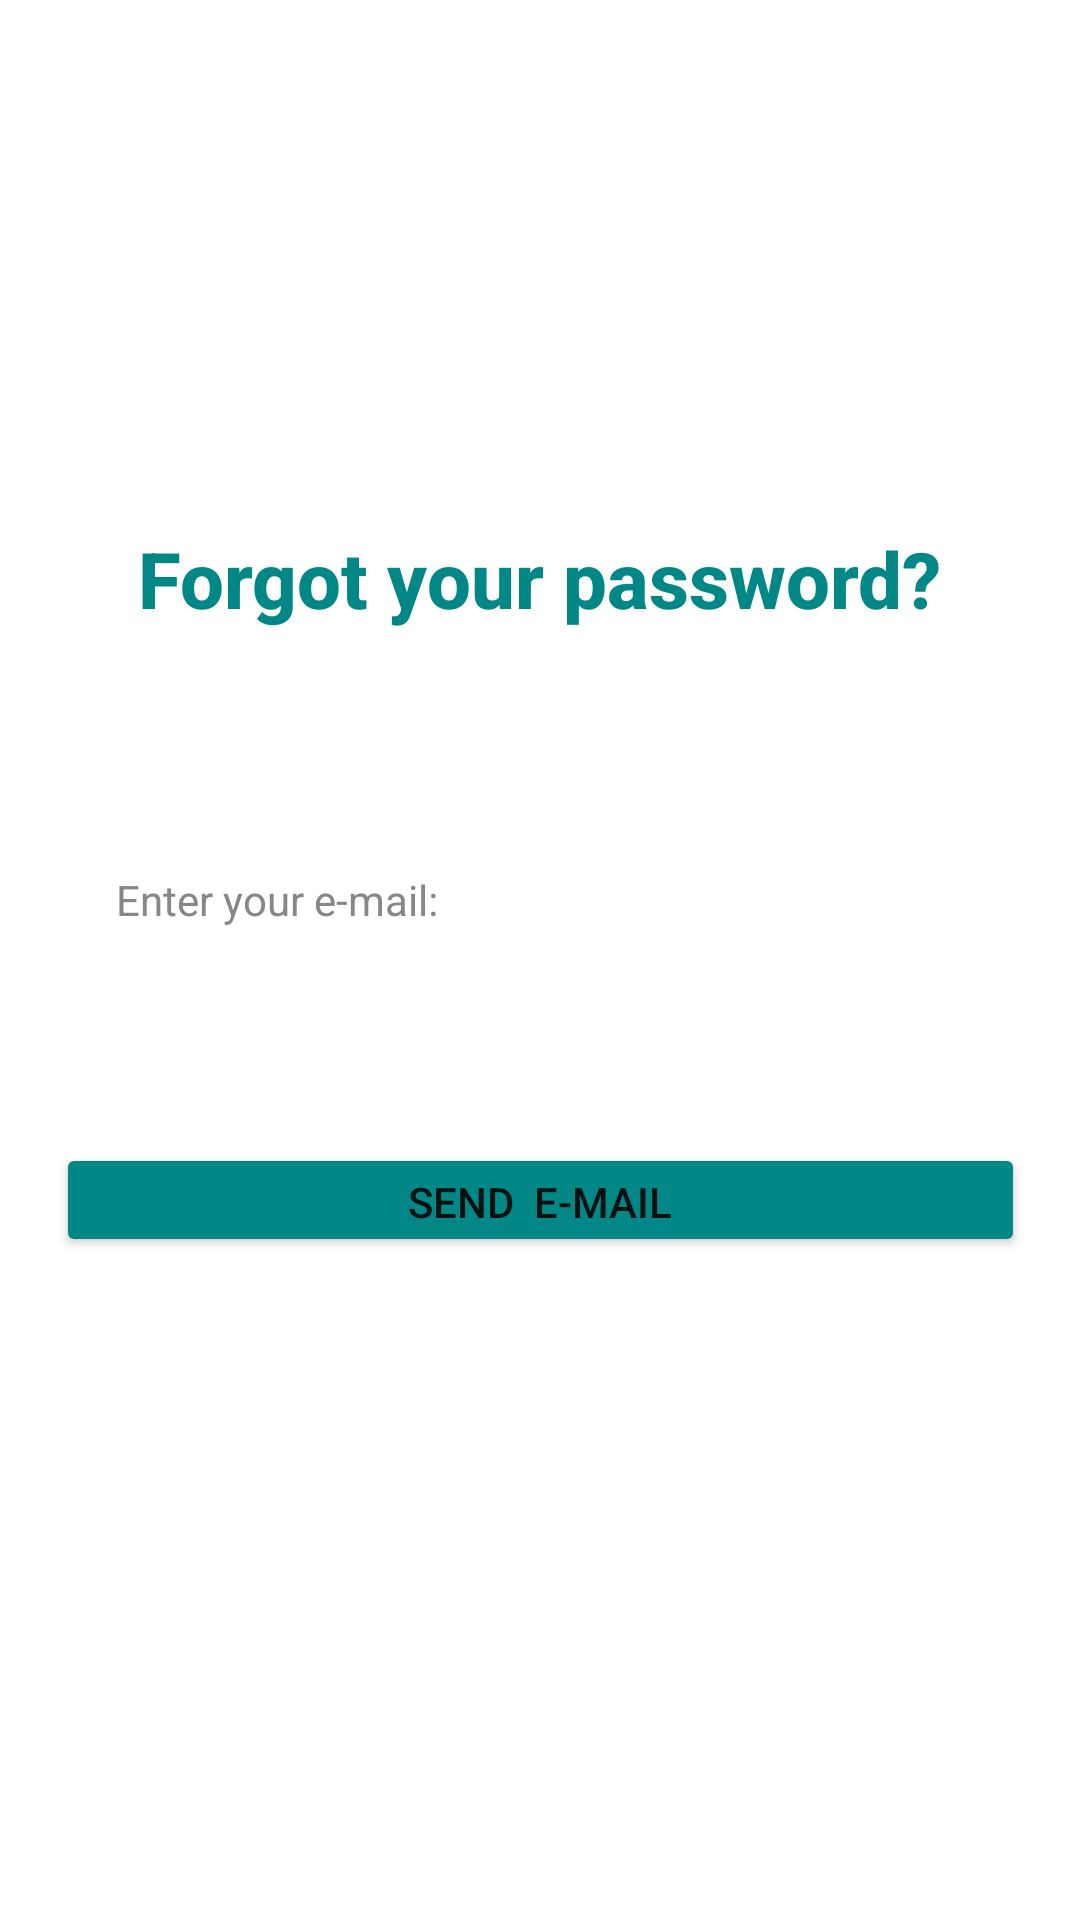

The Android layout XML behind this screen, and the referenced resources:
<!-- AndroidManifest.xml: application theme Theme.Bazaar -->
<!-- res/layout/fragment_forgot_password.xml -->
<?xml version="1.0" encoding="utf-8"?>
<FrameLayout xmlns:android="http://schemas.android.com/apk/res/android"
    xmlns:app="http://schemas.android.com/apk/res-auto"
    xmlns:tools="http://schemas.android.com/tools"
    android:layout_width="match_parent"
    android:layout_height="match_parent"
    android:background="@drawable/wallpaper"
    tools:context=".fragments.ForgotPasswordFragment">

    <androidx.constraintlayout.widget.ConstraintLayout
        android:layout_width="match_parent"
        android:layout_height="match_parent">

        <TextView
            android:id="@+id/forgot_password_Text"
            android:layout_width="wrap_content"
            android:layout_height="wrap_content"
            android:fontFamily="sans-serif-medium"
            android:text="Forgot your password?"
            android:textColor="@color/teal_700"
            android:textSize="26sp"
            android:textStyle="bold"
            app:layout_constraintBottom_toBottomOf="parent"
            app:layout_constraintEnd_toEndOf="parent"
            app:layout_constraintStart_toStartOf="parent"
            app:layout_constraintTop_toTopOf="parent"
            app:layout_constraintVertical_bias="0.29" />

        <TextView
            android:id="@+id/textView6"
            android:layout_width="120dp"
            android:layout_height="28dp"
            android:layout_marginTop="80dp"
            android:text="Enter your e-mail:"
            android:textColor="#888787"
            app:layout_constraintEnd_toEndOf="parent"
            app:layout_constraintHorizontal_bias="0.161"
            app:layout_constraintStart_toStartOf="parent"
            app:layout_constraintTop_toBottomOf="@+id/forgot_password_Text" />

        <EditText
            android:id="@+id/emailAdress"
            android:layout_width="335dp"
            android:layout_height="40dp"
            android:layout_marginBottom="328dp"
            android:backgroundTint="#009688"
            android:ems="10"
            android:fontFamily="serif"
            android:inputType="textEmailAddress"
            android:textColor="#938F8F"
            android:textColorHint="#7C7B7B"
            app:layout_constraintBottom_toBottomOf="parent"
            app:layout_constraintEnd_toEndOf="parent"
            app:layout_constraintHorizontal_bias="0.618"
            app:layout_constraintStart_toStartOf="parent"
            app:layout_constraintTop_toBottomOf="@+id/textView6"
            app:layout_constraintVertical_bias="0.555" />

        <Button
            android:id="@+id/button_send"
            android:layout_width="323dp"
            android:layout_height="38dp"
            android:backgroundTint="@color/teal_700"
            android:text="Send  e-mail"
            app:layout_constraintBottom_toBottomOf="parent"
            app:layout_constraintEnd_toEndOf="parent"
            app:layout_constraintStart_toStartOf="parent"
            app:layout_constraintTop_toBottomOf="@+id/emailAdress"
            app:layout_constraintVertical_bias="0.275" />


    </androidx.constraintlayout.widget.ConstraintLayout>
</FrameLayout>
<!-- resources referenced by this layout -->
<resources>
  <style name="Theme.Bazaar" parent="Theme.MaterialComponents.DayNight.DarkActionBar">
          
          <item name="colorSecondary">@color/purple_500</item>
          <item name="colorSecondaryVariant">@color/purple_700</item>
          <item name="colorOnSecondary">@color/white</item>
          
          <item name="colorPrimary">@color/teal_200</item>
          <item name="colorPrimaryVariant">@color/teal_700</item>
          <item name="colorOnPrimary">@color/black</item>
          
          <item name="android:statusBarColor" tools:targetApi="l">?attr/colorPrimaryVariant</item>
          
      </style>
  <!-- not gathered from this repository: default colours our renderer supplied (Android Studio template values) -->
  <color name="purple_500">#FF6200EE</color>
  <color name="purple_700">#FF3700B3</color>
  <color name="teal_200">#FF03DAC5</color>
  <color name="teal_700">#FF018786</color>
  <color name="black">#FF000000</color>
  <color name="white">#FFFFFFFF</color>
</resources>
